Run: headless pygame with SDL's dummy video driver; simulated clock (each Clock.tick advances the game by its frame time, no real sleeping); random seed 0; keys injected as events and as key.get_pressed() state; no mouse input.
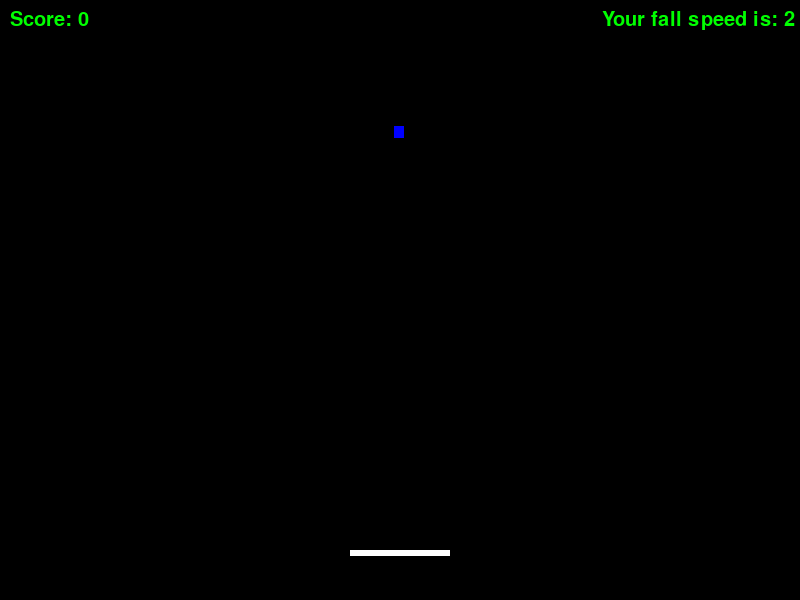
Frame 1 of 4 · flips 1–60 · no input
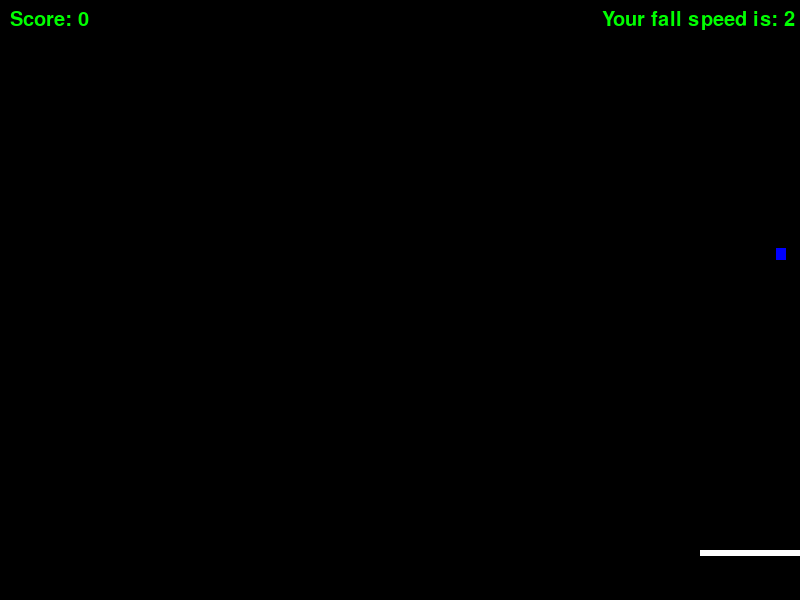
Frame 2 of 4 · flips 61–180 · tapped SPACE, RETURN · held RIGHT (→), D
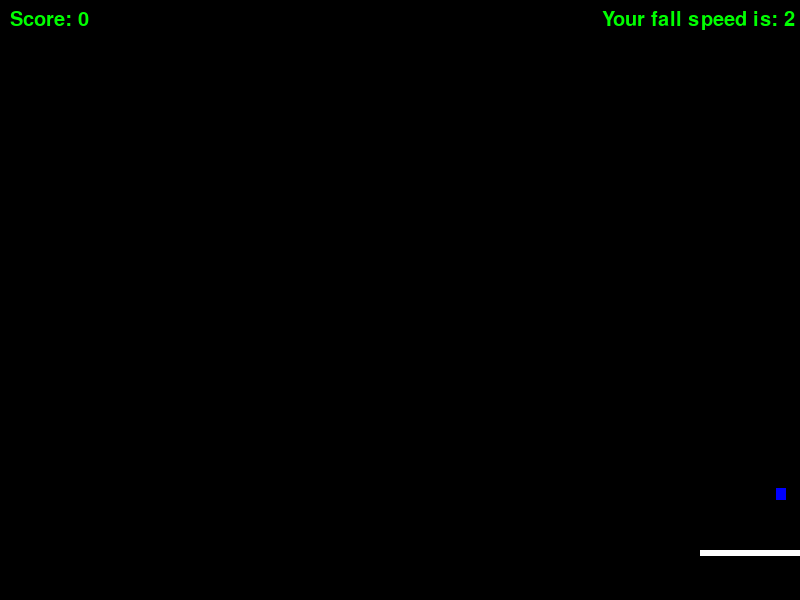
Frame 3 of 4 · flips 181–300 · held DOWN (↓), S
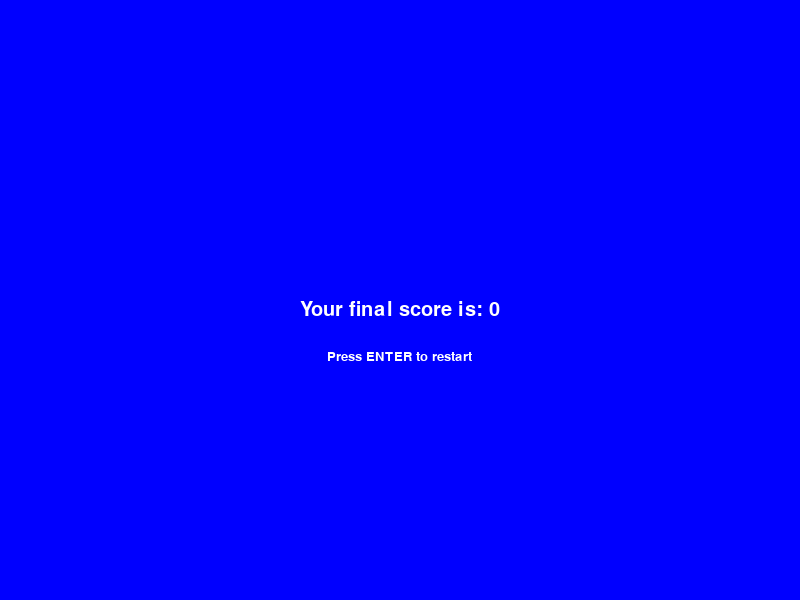
Frame 4 of 4 · flips 301–420 · held LEFT (←), A, UP (↑), W

The pygame program that drew these frames:

import os
import random
import sys
import argparse
from time import sleep
import pygame

parser = argparse.ArgumentParser(description='A simple game made by Mathys Penson')

group = parser.add_mutually_exclusive_group()
group.add_argument("-fs", "--fullscreen", action="store_true", help="Enable fullscreen mode (default)")
group.add_argument("-w", "--windowed", action="store_true", help="Enable windowed mode")

parser.add_argument("-r", "--resolution", type=str, help="The screen resolution in WIDTH:HEIGHT format (e.g., 1920:1080)")
parser.add_argument("-l", "--limit", type=float, help="What is the limit of the falling speed (default 18)")
args = parser.parse_args()

pygame.init()

mode = "windowed"
if args.windowed:
    mode = "windowed"
elif args.fullscreen:
    mode = "fullscreen"

SCREEN_WIDTH = 800
SCREEN_HEIGHT = 600

maxFallSpeed = 18

if args.resolution:
    try:
        width, height = args.resolution.split(":")
        SCREEN_WIDTH, SCREEN_HEIGHT = int(width), int(height)
    except ValueError:
        print("❌ Invalid resolution format. Use WIDTH:HEIGHT (e.g., 1920:1080).")
        sys.exit(1)
elif mode == "fullscreen":
    info = pygame.display.Info()
    SCREEN_WIDTH, SCREEN_HEIGHT = info.current_w, info.current_h

if args.limit:
    try:
        maxFallSpeed = args.limit
    except ValueError:
        print("❌ Invalid limit fall speed.")

screen = pygame.display.set_mode((SCREEN_WIDTH, SCREEN_HEIGHT))


class Colors:
    white = (255, 255, 255)
    black = (0, 0, 0)
    blue = (0, 0, 255)
    green = (0, 255, 0)
    red = (255, 0, 0)


class Paddle:
    def __init__(self, x, y, width=(SCREEN_WIDTH // 8), height=(SCREEN_HEIGHT // 100), ):
        self.x = x
        self.y = y
        self.screen = screen
        self.width = width
        self.height = height
        self.sprite = None

        self.centerPaddle()

    def centerPaddle(self):
        self.x = SCREEN_WIDTH / 2 - self.width / 2
        self.y = SCREEN_HEIGHT - 50
        self.draw()

    def draw(self):
        self.sprite = pygame.draw.rect(self.screen, Colors.white, (self.x, self.y, self.width, self.height),
                                       border_radius=0, border_top_left_radius=-1, border_bottom_right_radius=-1,
                                       border_top_right_radius=-1, border_bottom_left_radius=-1)

    def moveLeft(self):
        self.x -= self.width / 10
        if self.x < 0:
            self.x = 0
        self.draw()

    def moveRight(self):
        self.x += self.width / 10
        if self.x + self.width > SCREEN_WIDTH:
            self.x = SCREEN_WIDTH - self.width
        self.draw()


class Block:
    def __init__(self, width, height):
        self.x = random.randint(0, SCREEN_WIDTH - 1)
        self.y = 10
        self.width = width
        self.height = height
        self.screen = screen
        self.fallspeed = 2
        self.sprite = None
        self.rect = None
        self.velocity = pygame.math.Vector2(0, self.fallspeed)
        self.angle = 90.00

    def draw(self):
        self.sprite = pygame.draw.rect(self.screen, Colors.blue, (self.x, self.y, self.width, self.height))

    def fall(self):
        self.x += self.velocity.x
        self.y += self.velocity.y
        self.rect = pygame.Rect(self.x, self.y, self.width, self.height)
        self.draw()

        if self.y + self.height > SCREEN_HEIGHT:
            gameOver()

    def updateFallSpeed(self):
        if self.fallspeed >= maxFallSpeed:
            self.fallspeed = maxFallSpeed
        else:
            self.fallspeed += .5

    def changeSpeed(self, direction):
        if direction == "up":
            self.updateFallSpeed()
        else:
            if self.fallspeed > 2:
                self.fallspeed -= 0.25
        self.velocity = self.velocity.normalize() * self.fallspeed

    def checkCollision(self, collisionItem):
        if self.sprite.colliderect(collisionItem.sprite):
            return True
        return False

    def reset(self):
        self.angle = 90.00
        self.x = random.randint(0, SCREEN_WIDTH - self.width)
        self.velocity = pygame.math.Vector2(1, 0).rotate(self.angle) * self.fallspeed
        self.y = 10
        self.fallspeed = 2
        self.draw()

    def rebounce(self, distanceFromMiddle):
        self.updateFallSpeed()
        maxAfwijking = 45
        norm = distanceFromMiddle / (paddle.width / 2)
        angle = 270 - norm * maxAfwijking
        self.angle = angle
        self.velocity = pygame.math.Vector2(1, 0).rotate(angle) * self.fallspeed

    def rebounceFromScreen(self, axis):
        if axis == 'x':
            self.velocity.x = -self.velocity.x
        elif axis == 'y':
            self.velocity.y = -self.velocity.y
        self.angle = self.velocity.angle_to(pygame.math.Vector2(1, 0))
        self.updateFallSpeed()

screen = pygame.display.set_mode((SCREEN_WIDTH, SCREEN_HEIGHT))
pygame.display.set_caption("Catching the falling blocks")

clock = pygame.time.Clock()
smallFont = pygame.font.SysFont("comicsans", 20)
font = pygame.font.SysFont("comicsans", 30)

runScript = True
paddle = Paddle(10, 10)
block = Block(10, 10)


def startupFrame():
    screen.fill(Colors.black)
    text = font.render("This game has been made by Mathys Penson", True, Colors.red)
    screen.blit(text, (((SCREEN_WIDTH - text.get_width()) / 2), SCREEN_HEIGHT / 2))
    link = smallFont.render('https://github.com/mattplaygamez/fallingBlocks', True, Colors.red)
    screen.blit(link, (((SCREEN_WIDTH - link.get_width()) / 2), (SCREEN_HEIGHT / 2)+50))

    pygame.display.update()
    sleep(2)


def gameOver():
    global showText
    showText = False

    screen.fill(Colors.blue)

    text = font.render("Your final score is: " + str(score), True, Colors.white)
    screen.blit(text, (((SCREEN_WIDTH - text.get_width()) / 2), SCREEN_HEIGHT / 2))

    text = smallFont.render("Press ENTER to restart", True, Colors.white)
    screen.blit(text, (((SCREEN_WIDTH - text.get_width()) / 2), (SCREEN_HEIGHT / 2) + 50))

    pygame.display.flip()

score = 0
showText = True
startupFrame()
while __name__ == "__main__" and runScript:
    didBounce = False

    screen.fill(Colors.black)
    paddle.draw()
    block.draw()

    for event in pygame.event.get():
        if event.type == pygame.QUIT:
            runScript = False
            pygame.quit()
            sys.exit()

        if event.type == pygame.KEYDOWN:
            if event.key == pygame.K_ESCAPE:
                pygame.quit()
                sys.exit()
            elif event.key == pygame.K_RETURN:
                screen.fill(Colors.black)
                score = 0
                block.reset()
                paddle.centerPaddle()
                runScript = True
                showText = True
            elif event.key == pygame.K_UP:
                block.changeSpeed("up")
            elif event.key == pygame.K_DOWN:
                block.changeSpeed("down")
            elif event.key == pygame.K_f:
                pygame.display.toggle_fullscreen()
            elif event.key == pygame.K_RALT:
                score += 1
    keys = pygame.key.get_pressed()
    if keys[pygame.K_LEFT]:
        paddle.moveLeft()
    elif keys[pygame.K_RIGHT]:
        paddle.moveRight()


    block.fall()
    if block.checkCollision(paddle) and not didBounce:
        distanceFromMiddle = (paddle.x + (paddle.width / 2)) - (block.x + block.width / 2)
        block.rebounce(distanceFromMiddle)
        score += 1
        didBounce = True

    if not didBounce:
        if block.x <= 0:
            block.rebounceFromScreen('x')
            didBounce = True
        elif block.x + block.width >= SCREEN_WIDTH:
            block.rebounceFromScreen('x')
            didBounce = True
        elif block.y <= 0:
            block.rebounceFromScreen('y')
            didBounce = True


    if showText:
        scoreText = font.render("Score: " + str(score), True, Colors.green)
        screen.blit(scoreText, (10, 10))

        scoreText = font.render("Your fall speed is: " + str(round(block.fallspeed, 2)), True, Colors.green)
        screen.blit(scoreText, ((SCREEN_WIDTH - scoreText.get_width() - 5), 10))

    pygame.display.update()
    clock.tick(60)
